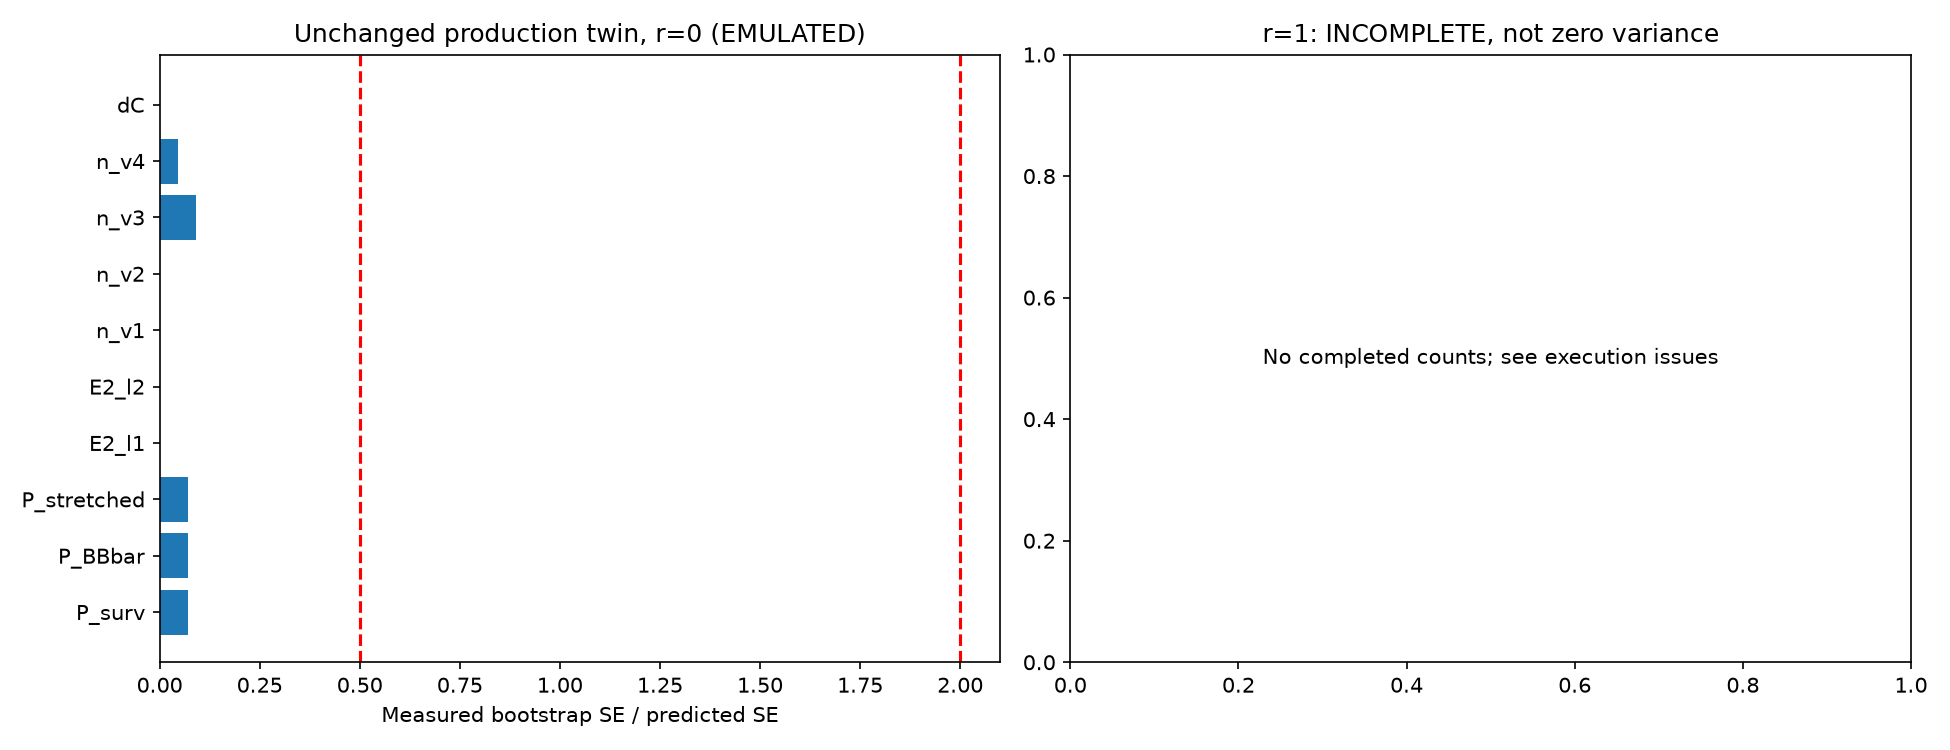

Data behind this chart, as committed beside it:
r, observable, source, stage, bootstrap_se, predicted_se, ratio, pooled_variance, structural_zero
0, P_surv, EMULATED, pre-fix, 0.0001217, 0.00172, 0.07075, 0.05112, False
0, P_meson, EMULATED, pre-fix, 0.0, 0.0, , 0.0, True
0, P_BBbar, EMULATED, pre-fix, 0.0001217, 0.00172, 0.07075, 0.05112, False
0, P_other, EMULATED, pre-fix, 0.0, 0.0, , 0.0, True
0, P_stretched, EMULATED, pre-fix, 0.0001217, 0.00172, 0.07075, 0.05112, False
0, P_short, EMULATED, pre-fix, 0.0, 0.0, , 0.0, True
0, E2_l1, EMULATED, pre-fix, 1.7849116333006047e-08, 0.0001086, 0.0001644, 0.0002037, False
0, E2_l2, EMULATED, pre-fix, 1.9634027966000262e-07, 0.0003595, 0.0005461, 0.002232, False
0, E2_l3, EMULATED, pre-fix, 1.0537770608914909e-17, 0.0, , 0.0, True
0, E2_l4, EMULATED, pre-fix, 1.0537770608914909e-17, 0.0, , 0.0, True
0, n_v1, EMULATED, pre-fix, 2.3798821782297693e-08, 0.0001448, 0.0001644, 0.0003621, False
0, n_v2, EMULATED, pre-fix, 2.855858613624416e-07, 0.0005006, 0.0005705, 0.004328, False
0, n_v3, EMULATED, pre-fix, 0.0001578, 0.001728, 0.09132, 0.05158, False
0, n_v4, EMULATED, pre-fix, 0.000131, 0.002908, 0.04503, 0.1461, False
0, dC, EMULATED, pre-fix, 1.784911633024852e-07, 0.0003757, 0.0004751, 0.002438, False
